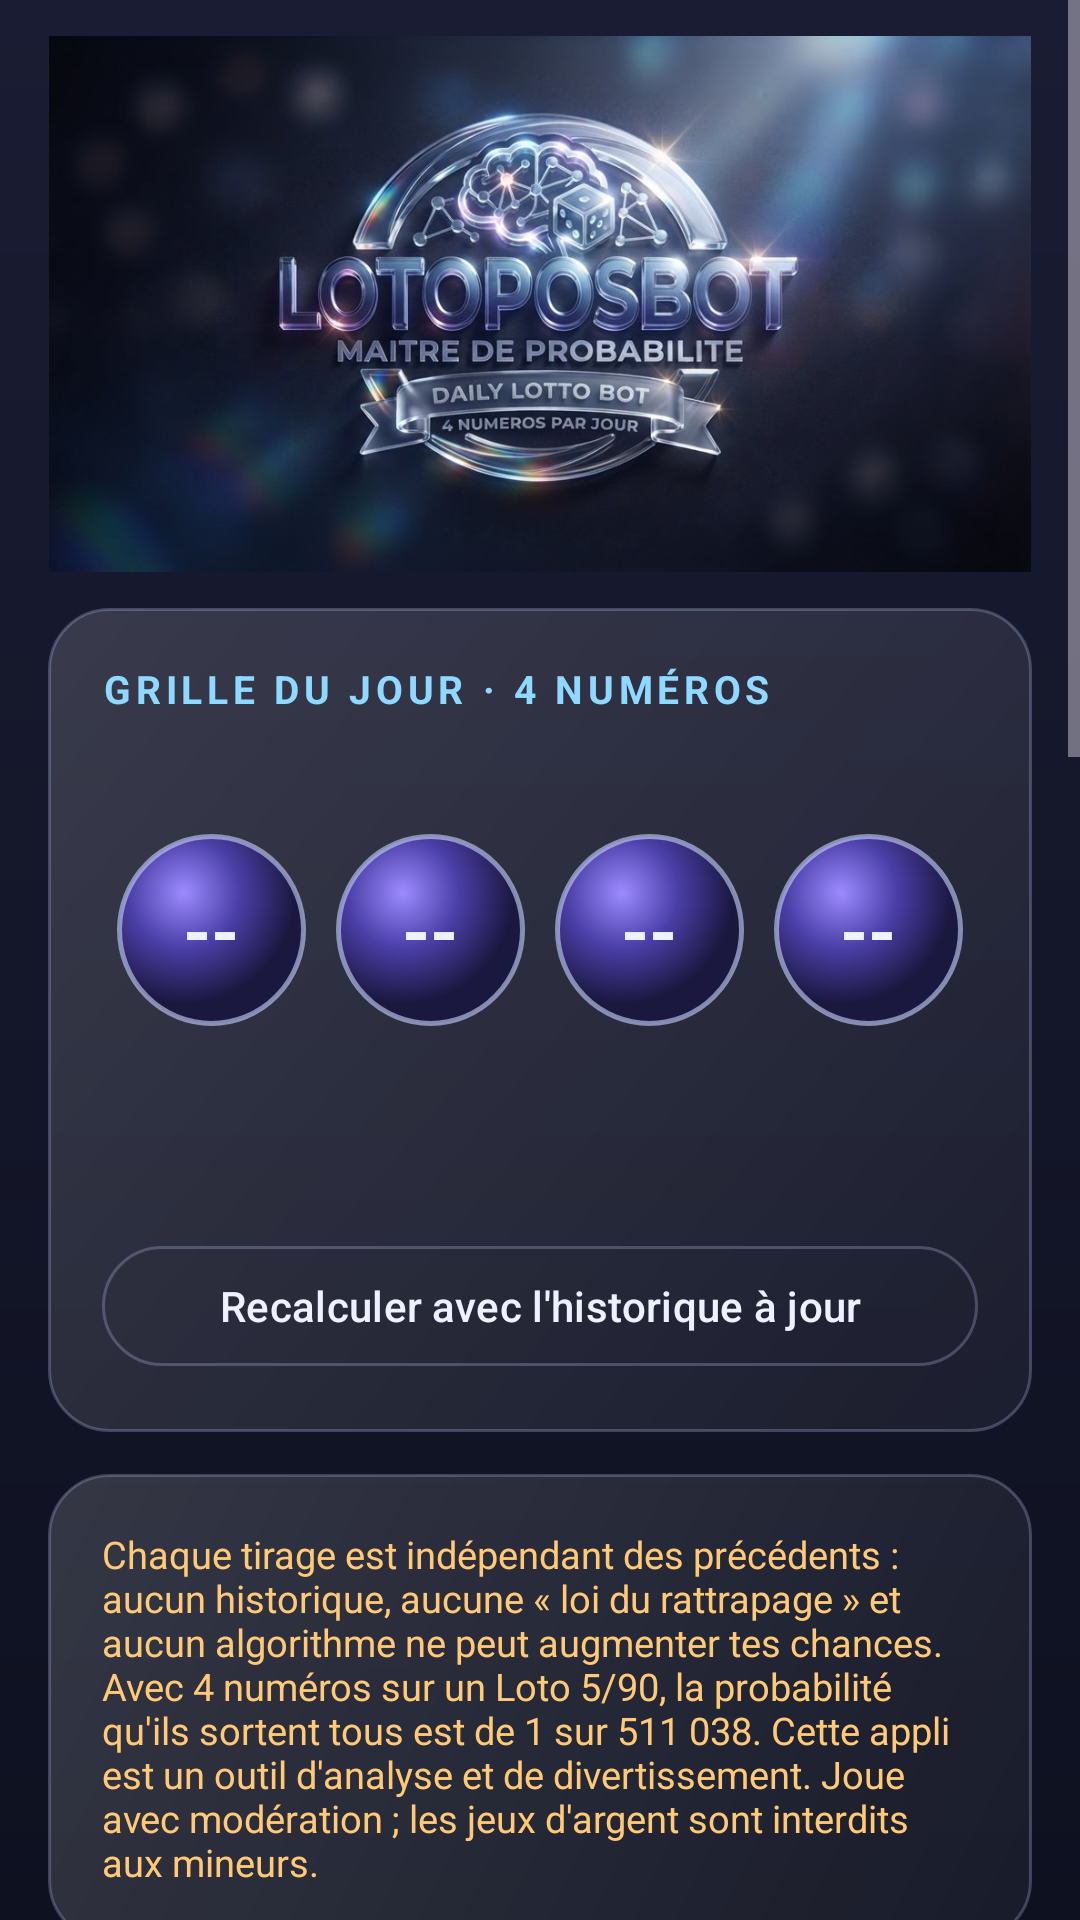

Layout XML and referenced resources for this Android screen:
<!-- AndroidManifest.xml: application theme Theme.LotoPosBot -->
<!-- res/layout/activity_main.xml -->
<?xml version="1.0" encoding="utf-8"?>
<ScrollView xmlns:android="http://schemas.android.com/apk/res/android"
    android:layout_width="match_parent"
    android:layout_height="match_parent"
    android:clipToPadding="false"
    android:fillViewport="true"
    android:fitsSystemWindows="true">

    <LinearLayout
        android:layout_width="match_parent"
        android:layout_height="wrap_content"
        android:orientation="vertical"
        android:paddingStart="16dp"
        android:paddingTop="12dp"
        android:paddingEnd="16dp"
        android:paddingBottom="24dp">

        
        <ImageView
            android:id="@+id/imgLogo"
            android:layout_width="match_parent"
            android:layout_height="wrap_content"
            android:adjustViewBounds="true"
            android:contentDescription="@string/app_name"
            android:src="@drawable/logo_banner"
            android:layout_marginBottom="12dp" />

        
        <LinearLayout style="@style/Carte">

            <TextView
                style="@style/TitreCarte"
                android:text="@string/titre_pronostic" />

            <TextView
                android:id="@+id/tvDate"
                style="@style/TexteDoux"
                android:layout_marginBottom="12dp" />

            <LinearLayout
                android:layout_width="match_parent"
                android:layout_height="wrap_content"
                android:orientation="horizontal">

                <TextView android:id="@+id/boule1" style="@style/Boule" />
                <TextView android:id="@+id/boule2" style="@style/Boule" />
                <TextView android:id="@+id/boule3" style="@style/Boule" />
                <TextView android:id="@+id/boule4" style="@style/Boule" />
            </LinearLayout>

            <TextView
                android:id="@+id/tvDetails"
                style="@style/TexteDoux"
                android:layout_marginTop="14dp" />

            <TextView
                android:id="@+id/tvConseilPari"
                style="@style/TexteDoux"
                android:layout_marginTop="10dp"
                android:textColor="@color/glacier" />

            <com.google.android.material.button.MaterialButton
                android:id="@+id/btnRecalculer"
                style="@style/BoutonContour"
                android:layout_marginTop="10dp"
                android:text="@string/bouton_recalculer" />
        </LinearLayout>

        
        <LinearLayout style="@style/Carte">

            <TextView
                android:layout_width="match_parent"
                android:layout_height="wrap_content"
                android:text="@string/avertissement"
                android:textColor="@color/alerte"
                android:textSize="12.5sp" />
        </LinearLayout>

        
        <LinearLayout style="@style/Carte">

            <TextView
                style="@style/TitreCarte"
                android:text="@string/titre_modele" />

            <TextView
                android:id="@+id/tvChaud"
                style="@style/TexteDoux"
                android:textColor="@color/texte" />

            <SeekBar
                android:id="@+id/seekChaud"
                android:layout_width="match_parent"
                android:layout_height="wrap_content"
                android:layout_marginBottom="8dp"
                android:max="100" />

            <TextView
                android:id="@+id/tvRetard"
                style="@style/TexteDoux"
                android:textColor="@color/texte" />

            <SeekBar
                android:id="@+id/seekRetard"
                android:layout_width="match_parent"
                android:layout_height="wrap_content"
                android:layout_marginBottom="8dp"
                android:max="100" />

            <com.google.android.material.materialswitch.MaterialSwitch
                android:id="@+id/switchEquilibre"
                android:layout_width="match_parent"
                android:layout_height="wrap_content"
                android:text="@string/label_equilibre"
                android:textColor="@color/texte" />

            <com.google.android.material.materialswitch.MaterialSwitch
                android:id="@+id/switchBiais"
                android:layout_width="match_parent"
                android:layout_height="wrap_content"
                android:text="@string/label_biais"
                android:textColor="@color/texte" />

            <TextView
                android:id="@+id/tvInfoModele"
                style="@style/TexteDoux"
                android:layout_marginTop="6dp"
                android:textSize="12sp" />
        </LinearLayout>

        
        <LinearLayout style="@style/Carte">

            <TextView
                style="@style/TitreCarte"
                android:text="@string/titre_ajout" />

            <TextView
                android:id="@+id/tvHistorique"
                style="@style/TexteDoux"
                android:layout_marginBottom="8dp" />

            <EditText
                android:id="@+id/etNouveauTirage"
                android:layout_width="match_parent"
                android:layout_height="wrap_content"
                android:backgroundTint="@color/violet"
                android:gravity="top|start"
                android:hint="@string/hint_tirage"
                android:importantForAutofill="no"
                android:inputType="textMultiLine|textNoSuggestions"
                android:minLines="2"
                android:textColor="@color/texte"
                android:textColorHint="#6F7694"
                android:textSize="15sp" />

            <com.google.android.material.button.MaterialButton
                android:id="@+id/btnAjouter"
                style="@style/BoutonPlein"
                android:layout_marginTop="8dp"
                android:text="@string/bouton_ajouter" />

            <LinearLayout
                android:layout_width="match_parent"
                android:layout_height="wrap_content"
                android:orientation="horizontal">

                <com.google.android.material.button.MaterialButton
                    android:id="@+id/btnAnnulerDernier"
                    style="@style/BoutonContour"
                    android:layout_width="0dp"
                    android:layout_weight="1"
                    android:layout_marginEnd="6dp"
                    android:text="@string/bouton_annuler_dernier" />

                <com.google.android.material.button.MaterialButton
                    android:id="@+id/btnExporter"
                    style="@style/BoutonContour"
                    android:layout_width="0dp"
                    android:layout_weight="1"
                    android:layout_marginStart="6dp"
                    android:text="@string/bouton_exporter" />
            </LinearLayout>

            <com.google.android.material.button.MaterialButton
                android:id="@+id/btnOfficiels"
                style="@style/BoutonPlein"
                android:text="@string/bouton_officiels" />

            <com.google.android.material.button.MaterialButton
                android:id="@+id/btnImporter"
                style="@style/BoutonContour"
                android:text="@string/bouton_importer" />
        </LinearLayout>

        
        <LinearLayout style="@style/Carte">

            <TextView
                style="@style/TitreCarte"
                android:text="@string/titre_notif" />

            <com.google.android.material.materialswitch.MaterialSwitch
                android:id="@+id/switchNotif"
                android:layout_width="match_parent"
                android:layout_height="wrap_content"
                android:text="@string/label_notif"
                android:textColor="@color/texte" />

            <com.google.android.material.button.MaterialButton
                android:id="@+id/btnHeure"
                style="@style/BoutonContour"
                android:layout_marginTop="6dp" />
        </LinearLayout>

        <com.google.android.material.button.MaterialButton
            android:id="@+id/btnStats"
            style="@style/BoutonPlein"
            android:text="@string/bouton_stats" />

        <com.google.android.material.button.MaterialButton
            android:id="@+id/btnDemo"
            style="@style/BoutonContour"
            android:layout_marginTop="6dp"
            android:text="@string/bouton_demo" />

    </LinearLayout>
</ScrollView>
<!-- resources referenced by this layout -->
<resources>
  <color name="alerte">#FFC977</color>
  <color name="glacier">#8FD8FF</color>
  <color name="texte">#EEF1FF</color>
  <color name="violet">#A78BFA</color>
  <string name="app_name">LOTOPOSBOT</string>
  <string name="avertissement">Chaque tirage est indépendant des précédents : aucun historique, aucune « loi du rattrapage » et aucun algorithme ne peut augmenter tes chances. Avec 4 numéros sur un Loto 5/90, la probabilité qu\'ils sortent tous est de 1 sur 511 038. Cette appli est un outil d\'analyse et de divertissement. Joue avec modération ; les jeux d\'argent sont interdits aux mineurs.</string>
  <string name="bouton_ajouter">Enregistrer les résultats</string>
  <string name="bouton_annuler_dernier">Annuler le dernier</string>
  <string name="bouton_demo">Charger une démo (tirages SIMULÉS)</string>
  <string name="bouton_exporter">Exporter</string>
  <string name="bouton_importer">Importer un fichier de résultats (.csv / .txt)</string>
  <string name="bouton_officiels">Télécharger les résultats officiels</string>
  <string name="bouton_recalculer">Recalculer avec l\'historique à jour</string>
  <string name="bouton_stats">Statistiques et backtest</string>
  <string name="hint_tirage">Un tirage par ligne, ex :\n2026-11-20; 12, 34, 56, 78, 90</string>
  <string name="label_biais">Mode chasseur de biais (machine défectueuse)</string>
  <string name="label_equilibre">Filtres d\'équilibre (parité, somme, dizaines)</string>
  <string name="label_notif">Recevoir la grille chaque jour</string>
  <string name="titre_ajout">AJOUTER DES RÉSULTATS OFFICIELS</string>
  <string name="titre_modele">MODÈLE DE PONDÉRATION</string>
  <string name="titre_notif">NOTIFICATION QUOTIDIENNE</string>
  <string name="titre_pronostic">GRILLE DU JOUR · 4 NUMÉROS</string>
  <style name="BoutonContour" parent="Widget.Material3.Button.OutlinedButton">
          <item name="android:layout_width">match_parent</item>
          <item name="android:layout_height">wrap_content</item>
          <item name="strokeColor">@color/verre_bord</item>
          <item name="android:textColor">@color/texte</item>
      </style>
  <style name="BoutonPlein" parent="Widget.Material3.Button">
          <item name="android:layout_width">match_parent</item>
          <item name="android:layout_height">wrap_content</item>
          <item name="android:textStyle">bold</item>
      </style>
  <style name="Carte">
          <item name="android:layout_width">match_parent</item>
          <item name="android:layout_height">wrap_content</item>
          <item name="android:orientation">vertical</item>
          <item name="android:background">@drawable/carte_verre</item>
          <item name="android:padding">18dp</item>
          <item name="android:layout_marginBottom">14dp</item>
      </style>
  <style name="TexteDoux">
          <item name="android:layout_width">match_parent</item>
          <item name="android:layout_height">wrap_content</item>
          <item name="android:textColor">@color/texte_doux</item>
          <item name="android:textSize">13sp</item>
      </style>
  <color name="verre_bord">#40C9D4FF</color>
  <!-- drawable carte_verre (drawable) -->
  <?xml version="1.0" encoding="utf-8"?>
  <shape xmlns:android="http://schemas.android.com/apk/res/android">
      <corners android:radius="20dp" />
      <gradient
          android:angle="315"
          android:startColor="#26FFFFFF"
          android:endColor="#0AFFFFFF" />
      <stroke
          android:width="1dp"
          android:color="@color/verre_bord" />
  </shape>
  <color name="texte_doux">#A9B0CC</color>
  <color name="fond">#0E1120</color>
  <!-- drawable fond_ecran (drawable) -->
  <?xml version="1.0" encoding="utf-8"?>
  <shape xmlns:android="http://schemas.android.com/apk/res/android">
      <gradient
          android:angle="270"
          android:startColor="@color/fond_haut"
          android:endColor="@color/fond" />
  </shape>
  <color name="fond_haut">#1A1C33</color>
</resources>
